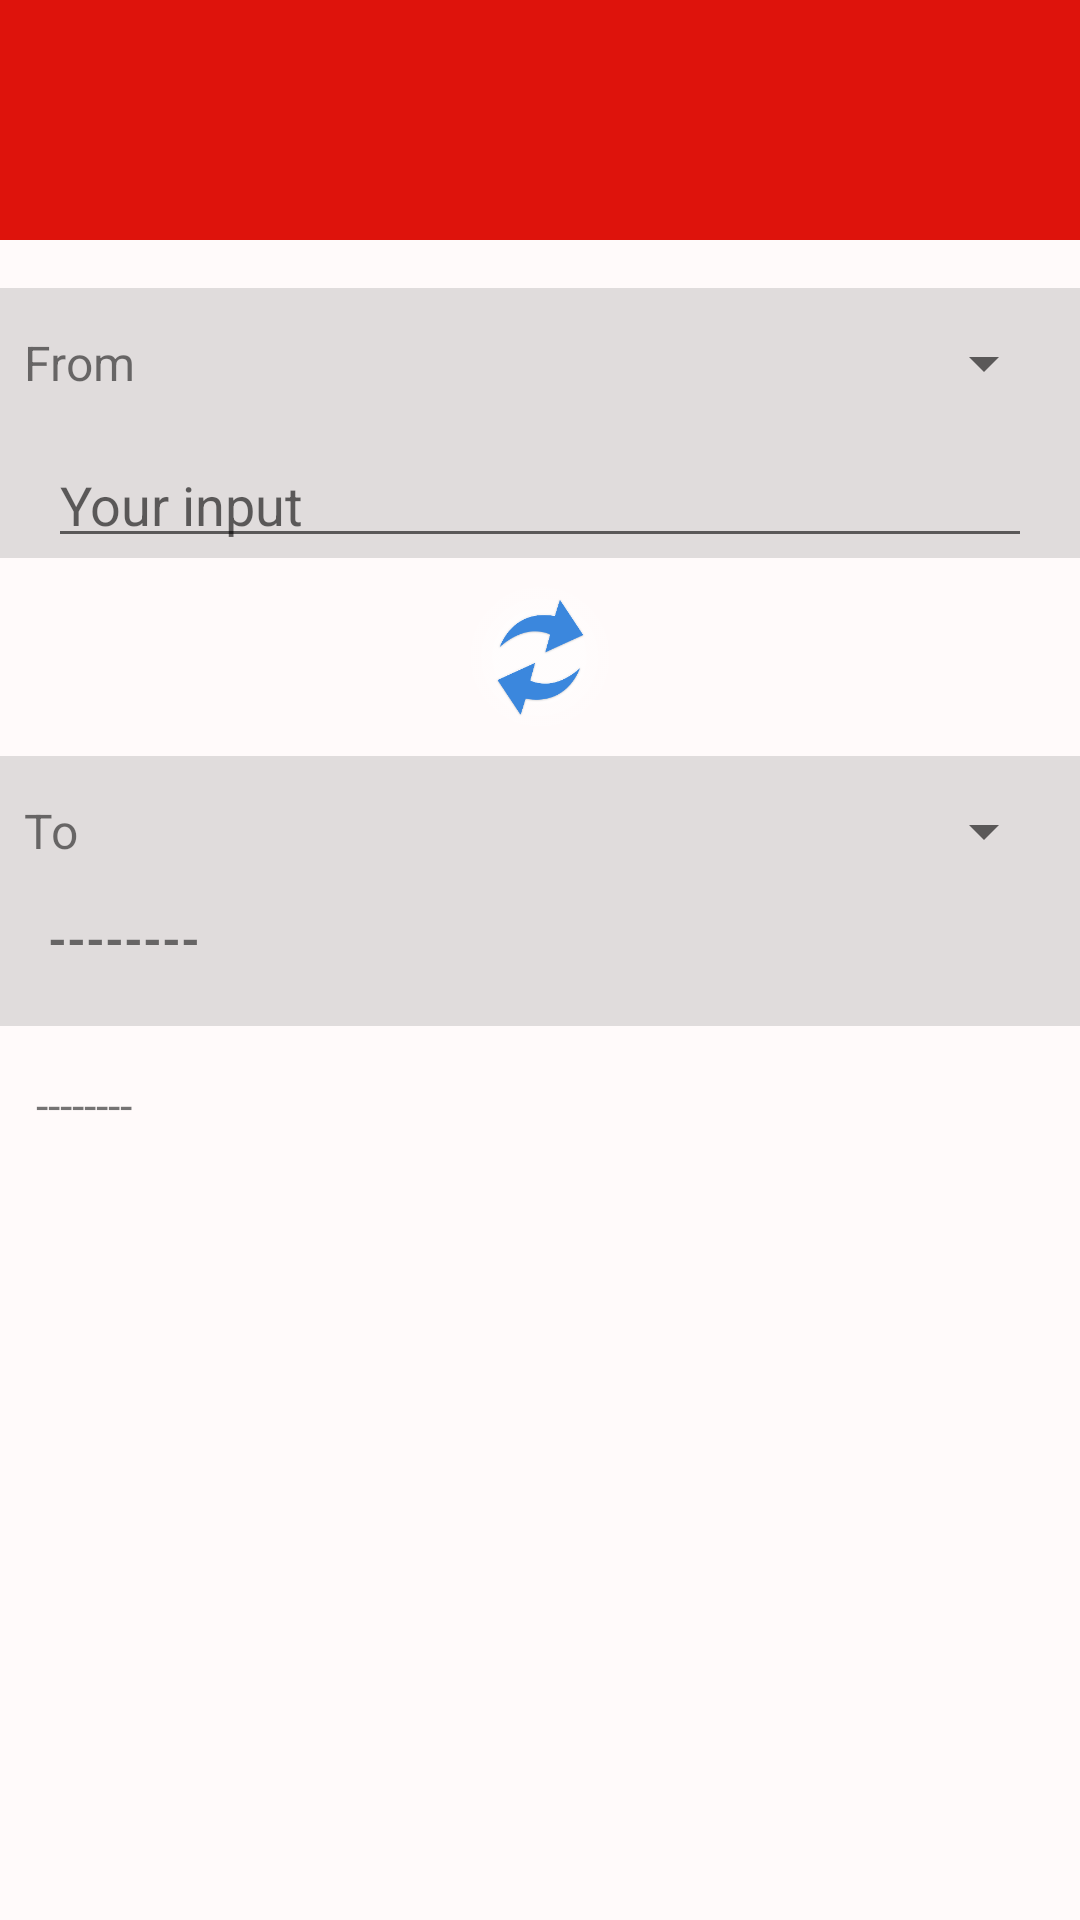

Layout XML and referenced resources for this Android screen:
<!-- AndroidManifest.xml: application theme AppTheme -->
<!-- res/layout/activity_energy_conv.xml -->
<?xml version="1.0" encoding="utf-8"?>
<LinearLayout xmlns:android="http://schemas.android.com/apk/res/android"
    xmlns:app="http://schemas.android.com/apk/res-auto"
    xmlns:tools="http://schemas.android.com/tools"
    android:layout_width="match_parent"
    android:layout_height="match_parent"
    android:background="#FFFAFA"
    android:orientation="vertical"
    tools:context=".EnergyConv">

    <ImageView
        android:id="@+id/imageView"
        android:layout_width="match_parent"
        android:layout_height="80dp"
        android:background="#DE130C"
        android:paddingTop="16dp"
        android:paddingBottom="4dp"
        app:srcCompat="@drawable/energy" />

    <LinearLayout
        android:layout_width="match_parent"
        android:layout_height="50dp"
        android:layout_marginTop="16dp"
        android:background="#33646464"
        android:gravity="center_vertical"
        android:orientation="horizontal"
        android:paddingLeft="8dp"
        android:paddingRight="8dp">

        <TextView
            android:id="@+id/fromText"
            android:layout_width="50sp"
            android:layout_height="wrap_content"
            android:layout_weight="0"
            android:text="@string/from"
            android:textSize="16sp" />

        <Spinner
            android:id="@+id/fromSpinner"
            android:layout_width="wrap_content"
            android:layout_height="wrap_content"
            android:layout_weight="1" />

    </LinearLayout>

    <LinearLayout
        android:layout_width="match_parent"
        android:layout_height="40dp"
        android:background="#33646464"
        android:orientation="horizontal">

        <EditText
            android:id="@+id/userInp"
            android:layout_width="match_parent"
            android:layout_height="wrap_content"
            android:layout_marginLeft="16dp"
            android:layout_marginRight="16dp"
            android:layout_weight="0"
            android:ems="10"
            android:hint="@string/yourinp"
            android:inputType="numberSigned|numberDecimal" />
    </LinearLayout>

    <ImageView
        android:id="@+id/convImg"
        android:layout_width="match_parent"
        android:layout_height="50dp"
        android:layout_marginTop="8dp"
        android:layout_marginBottom="8dp"
        app:srcCompat="@drawable/conv" />

    <LinearLayout
        android:layout_width="match_parent"
        android:layout_height="50dp"
        android:layout_weight="0"
        android:background="#33646464"
        android:gravity="center_vertical"
        android:orientation="horizontal"
        android:paddingLeft="8dp"
        android:paddingRight="8dp">

        <TextView
            android:id="@+id/toText"
            android:layout_width="50sp"
            android:layout_height="wrap_content"
            android:layout_weight="0"
            android:text="@string/to"
            android:textSize="16sp" />

        <Spinner
            android:id="@+id/toSpinner"
            android:layout_width="wrap_content"
            android:layout_height="wrap_content"
            android:layout_weight="1" />

    </LinearLayout>

    <LinearLayout
        android:layout_width="match_parent"
        android:layout_height="40dp"
        android:background="#33646464"
        android:orientation="horizontal">

        <TextView
            android:id="@+id/outText"
            android:layout_width="match_parent"
            android:layout_height="wrap_content"
            android:layout_marginLeft="16dp"
            android:layout_marginBottom="8dp"
            android:layout_weight="0"
            android:text="@string/nullText"
            android:textSize="16sp"
            android:textStyle="bold" />
    </LinearLayout>

    <ScrollView
        android:layout_width="match_parent"
        android:layout_height="match_parent">

        <LinearLayout
            android:layout_width="match_parent"
            android:layout_height="wrap_content"
            android:orientation="vertical">

            <TextView
                android:id="@+id/others"
                android:layout_width="match_parent"
                android:layout_height="wrap_content"
                android:layout_marginTop="16dp"
                android:paddingLeft="12dp"
                android:paddingRight="12dp"
                android:text="@string/nullText"
                android:textSize="15sp"/>
        </LinearLayout>
    </ScrollView>

</LinearLayout>
<!-- resources referenced by this layout -->
<resources>
  <!-- drawable conv: png bitmap (drawable, 20158 bytes) -->
  <string name="from">From </string>
  <string name="nullText">--------</string>
  <string name="to">To </string>
  <string name="yourinp">Your input</string>
  <style name="AppTheme" parent="Theme.AppCompat.Light.NoActionBar">
          
          <item name="colorPrimary">@color/colorPrimary</item>
          <item name="colorPrimaryDark">@color/colorPrimaryDark</item>
          <item name="colorAccent">@color/colorAccent</item>
      </style>
  <color name="colorPrimary">#008577</color>
  <color name="colorPrimaryDark">#696969</color>
  <color name="colorAccent">#D81B60</color>
</resources>
